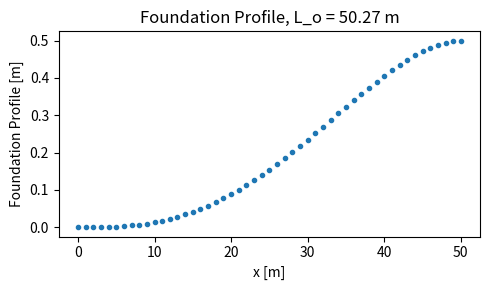

Write Python code to recreate this figure.
import matplotlib.pyplot as plt
import numpy as np

def natural_wavelength(E, I, delta_f, W_sub):
    return (72*E*I*delta_f/W_sub)**(1/4)

def foundation_profile(x, delta_f, L_o):
    return delta_f*(x/L_o)**3*(4-3*x/L_o)

if __name__ == "__main__":
    E = 2.07e11
    I = 1.689e-05
    delta_f = 0.5
    W_sub = 19.7084

    L_o = natural_wavelength(E, I, delta_f, W_sub)
    print(L_o)

    xs = np.arange(L_o)
    w_fs = [foundation_profile(x, delta_f, L_o) for x in xs]
    
    fig, ax = plt.subplots(figsize=(5, 3))
    ax.scatter(x=xs, y=w_fs, marker='.')
    ax.set_title(f'Foundation Profile, L_o = {L_o:.2f} m')
    ax.set_xlabel('x [m]')
    ax.set_ylabel('Foundation Profile [m]')
    fig.tight_layout()

    plt.show()

